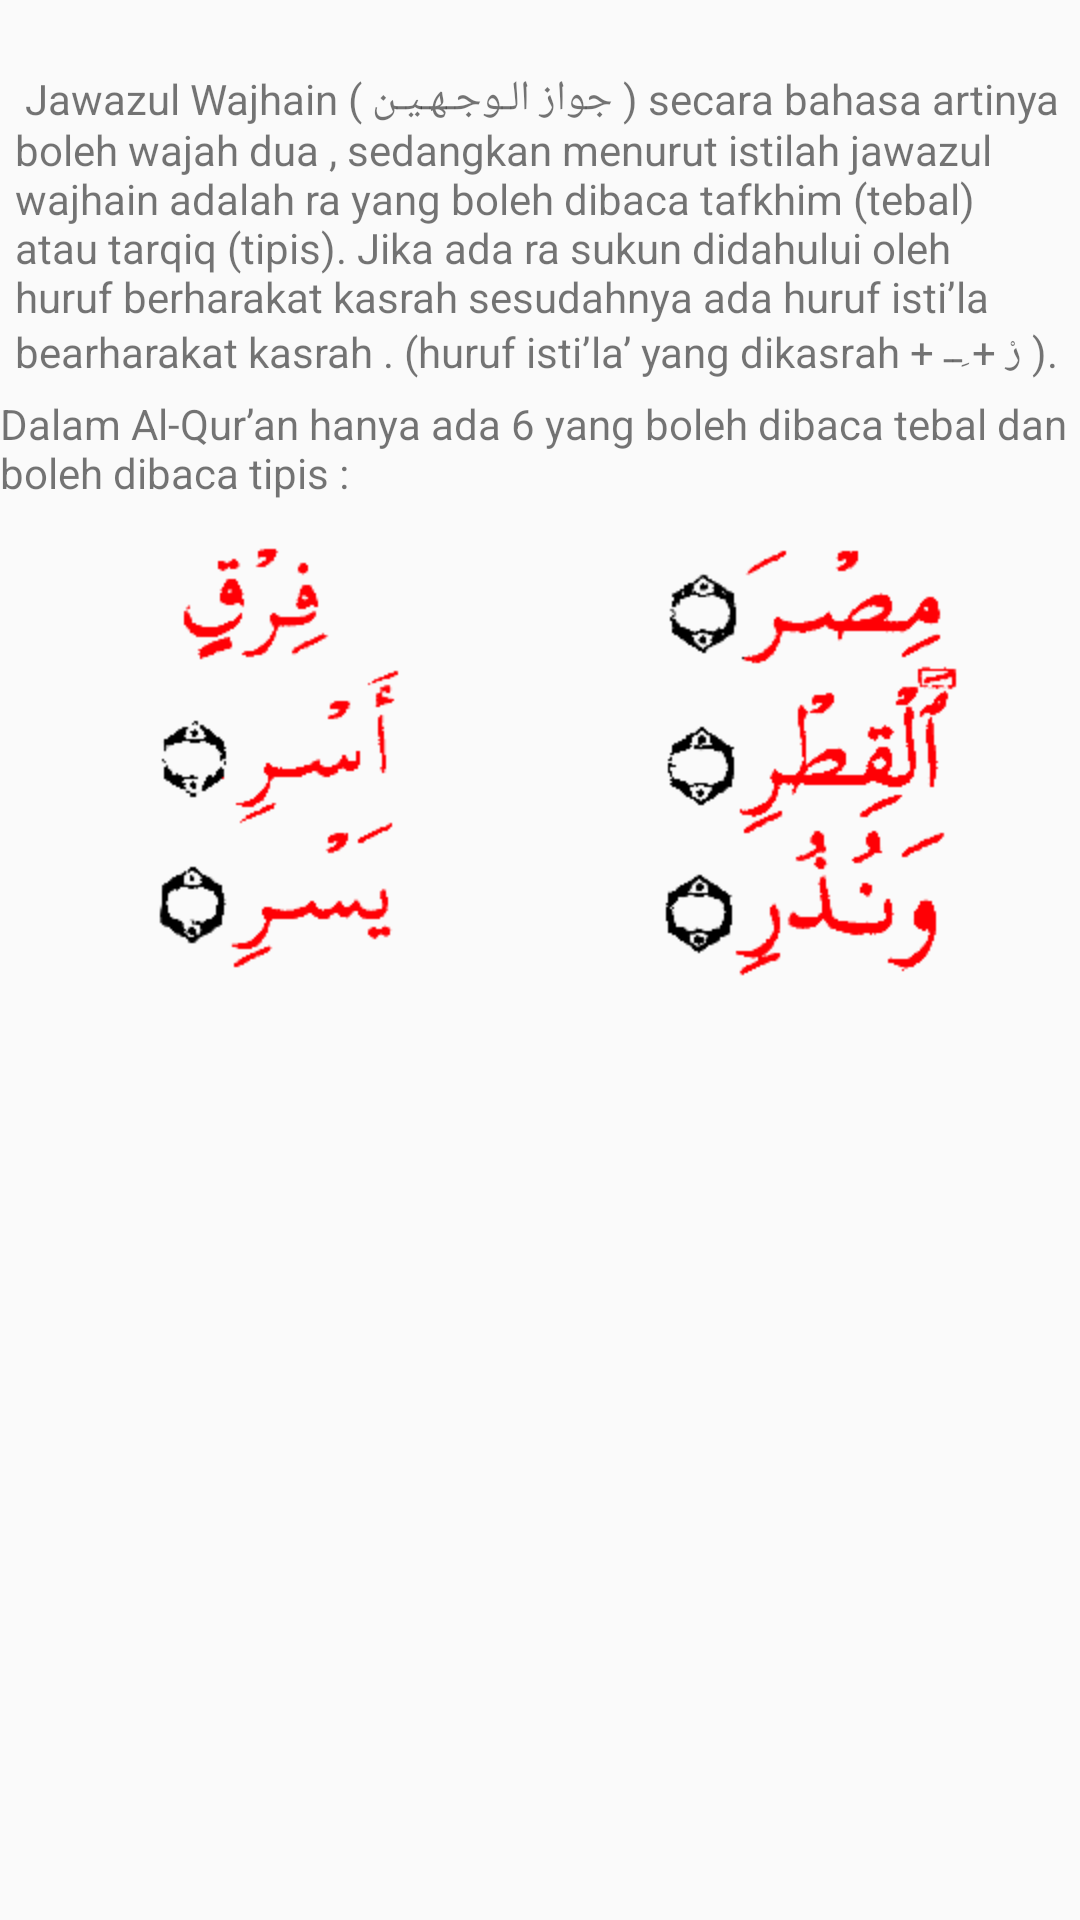

Here is an Android app screen rendered from its layout file. Give the layout XML and the strings, colors and styles it references.
<!-- AndroidManifest.xml: application theme AppTheme -->
<!-- res/layout/fragment_za.xml -->
<?xml version="1.0" encoding="utf-8"?>
<LinearLayout xmlns:android="http://schemas.android.com/apk/res/android"
    android:orientation="vertical" android:layout_width="match_parent"
    android:layout_height="match_parent">
	<ScrollView 
	    android:layout_width="fill_parent"
		android:layout_height="fill_parent">
		<LinearLayout 
			android:orientation="vertical" android:layout_width="fill_parent"
			android:layout_height="fill_parent">
	<TextView
        android:padding="5.0dip"
        android:layout_width="fill_parent"
        android:layout_height="wrap_content"
        android:text="@string/jw"
        android:id="@+id/textView"
        android:layout_gravity="center"
        android:gravity="left" />
	<TextView
        android:layout_width="fill_parent"
        android:layout_height="wrap_content"
        android:text="Dalam Al-Qur’an hanya ada 6 yang boleh dibaca tebal dan boleh dibaca tipis :"
        android:id="@+id/textView"
        android:layout_gravity="center"
        android:gravity="left" />
	<ImageView
        android:layout_width="fill_parent"
        android:layout_height="wrap_content"
        android:src="@drawable/ra_xx"
        android:id="@+id/img"
        android:layout_gravity="center"
        android:gravity="left" />
    <Button
        android:layout_width="0dip"
        android:layout_height="0.0dip"
        android:text="Contoh Suara"
        android:id="@+id/jw"
        android:layout_gravity="center"
        android:gravity="center_vertical|center_horizontal" />
		</LinearLayout>
	</ScrollView>
</LinearLayout>
<!-- resources referenced by this layout -->
<resources>
  <!-- drawable ra_xx: png bitmap (drawable-hdpi, 9312 bytes) -->
  <string name="jw">\n
  Jawazul Wajhain ( جواز الـوجـهـيـن ) secara bahasa artinya boleh wajah dua , sedangkan menurut istilah jawazul wajhain adalah ra yang boleh dibaca tafkhim (tebal) atau tarqiq (tipis). Jika ada ra sukun didahului oleh huruf berharakat kasrah sesudahnya ada huruf  isti’la bearharakat kasrah . (huruf isti’la’ yang dikasrah  +  رْ + ـِـ  ).</string>
  <style name="AppTheme" parent="Theme.AppCompat.Light.DarkActionBar">
          
      </style>
</resources>
